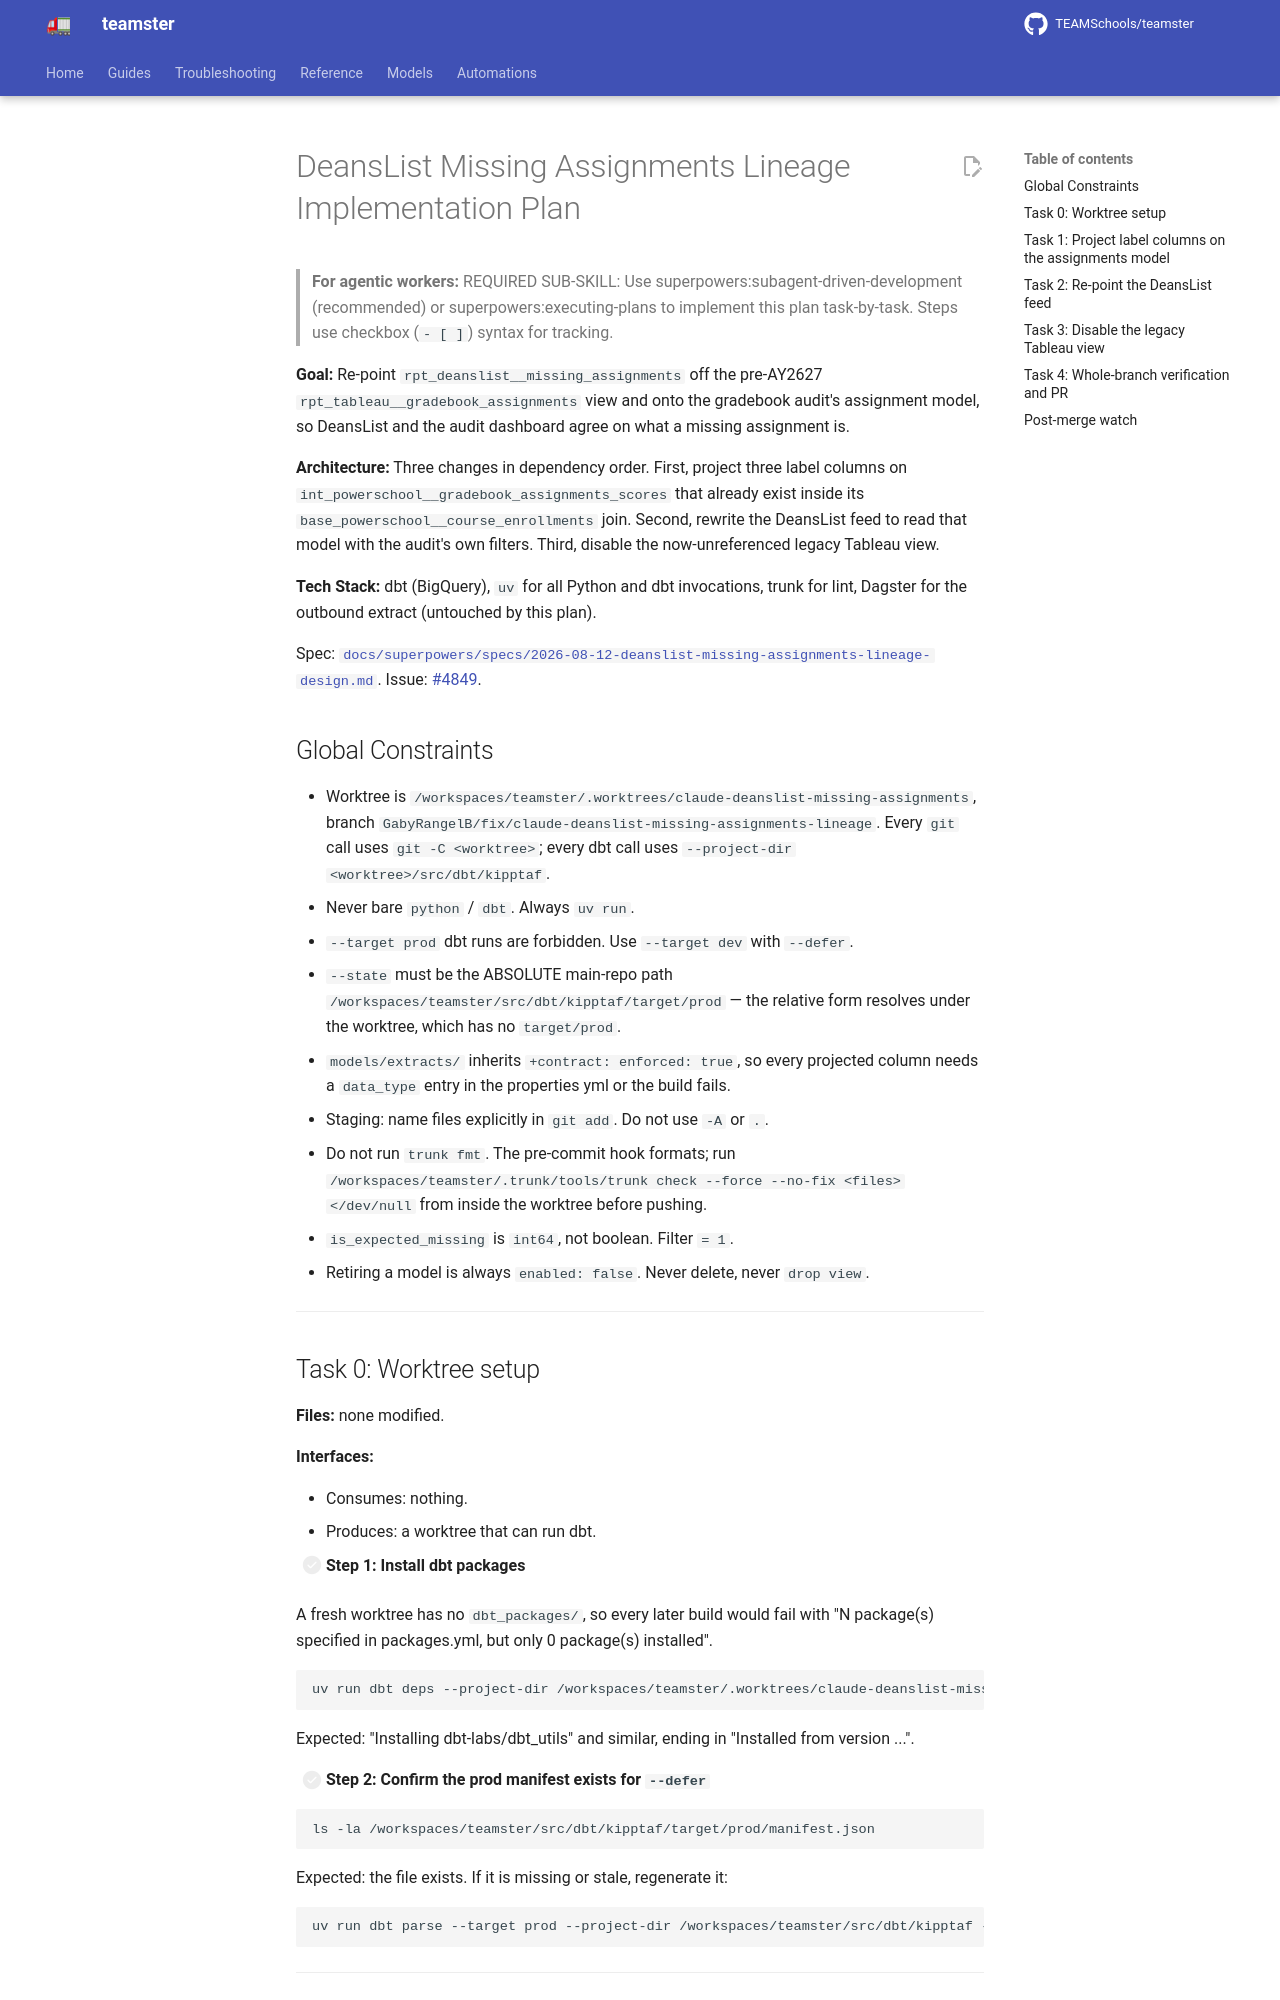

repository: TEAMSchools/teamster · page: superpowers/plans/2026-08-12-deanslist-missing-assignments-lineage/index.html · generator: mkdocs

# DeansList Missing Assignments Lineage Implementation Plan

> **For agentic workers:** REQUIRED SUB-SKILL: Use
> superpowers:subagent-driven-development (recommended) or
> superpowers:executing-plans to implement this plan task-by-task. Steps use
> checkbox (`- [ ]`) syntax for tracking.

**Goal:** Re-point `rpt_deanslist__missing_assignments` off the pre-AY2627
`rpt_tableau__gradebook_assignments` view and onto the gradebook audit's
assignment model, so DeansList and the audit dashboard agree on what a missing
assignment is.

**Architecture:** Three changes in dependency order. First, project three label
columns on `int_powerschool__gradebook_assignments_scores` that already exist
inside its `base_powerschool__course_enrollments` join. Second, rewrite the
DeansList feed to read that model with the audit's own filters. Third, disable
the now-unreferenced legacy Tableau view.

**Tech Stack:** dbt (BigQuery), `uv` for all Python and dbt invocations, trunk
for lint, Dagster for the outbound extract (untouched by this plan).

Spec:
[`docs/superpowers/specs/2026-08-12-deanslist-missing-assignments-lineage-design.md`](../specs/2026-08-12-deanslist-missing-assignments-lineage-design.md).
Issue: [#4849](https://github.com/TEAMSchools/teamster/issues/4849).

## Global Constraints

- Worktree is
  `/workspaces/teamster/.worktrees/claude-deanslist-missing-assignments`, branch
  `GabyRangelB/fix/claude-deanslist-missing-assignments-lineage`. Every `git`
  call uses `git -C <worktree>`; every dbt call uses
  `--project-dir <worktree>/src/dbt/kipptaf`.
- Never bare `python` / `dbt`. Always `uv run`.
- `--target prod` dbt runs are forbidden. Use `--target dev` with `--defer`.
- `--state` must be the ABSOLUTE main-repo path
  `/workspaces/teamster/src/dbt/kipptaf/target/prod` — the relative form
  resolves under the worktree, which has no `target/prod`.
- `models/extracts/` inherits `+contract: enforced: true`, so every projected
  column needs a `data_type` entry in the properties yml or the build fails.
- Staging: name files explicitly in `git add`. Do not use `-A` or `.`.
- Do not run `trunk fmt`. The pre-commit hook formats; run
  `/workspaces/teamster/.trunk/tools/trunk check --force --no-fix <files> </dev/null`
  from inside the worktree before pushing.
- `is_expected_missing` is `int64`, not boolean. Filter `= 1`.
- Retiring a model is always `enabled: false`. Never delete, never `drop view`.

---

## Task 0: Worktree setup

**Files:** none modified.

**Interfaces:**

- Consumes: nothing.
- Produces: a worktree that can run dbt.

- [ ] **Step 1: Install dbt packages**

A fresh worktree has no `dbt_packages/`, so every later build would fail with "N
package(s) specified in packages.yml, but only 0 package(s) installed".

```bash
uv run dbt deps --project-dir /workspaces/teamster/.worktrees/claude-deanslist-missing-assignments/src/dbt/kipptaf
```

Expected: "Installing dbt-labs/dbt_utils" and similar, ending in "Installed from
version ...".

- [ ] **Step 2: Confirm the prod manifest exists for `--defer`**

```bash
ls -la /workspaces/teamster/src/dbt/kipptaf/target/prod/manifest.json
```

Expected: the file exists. If it is missing or stale, regenerate it:

```bash
uv run dbt parse --target prod --project-dir /workspaces/teamster/src/dbt/kipptaf --target-path target/prod
```

---
